4-way image classification set "new622" from GitHub (ztlmememe/Phase-Detection-Methods-for-Alzheimer-s-disease-); label vocabulary: mild demented, moderate demented, non demented, very mild demented.

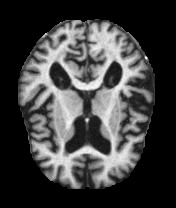
Label: moderate demented

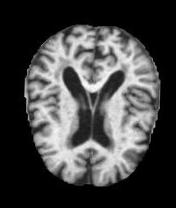
Label: mild demented

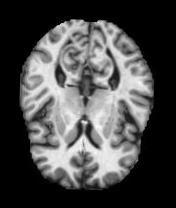
Label: very mild demented

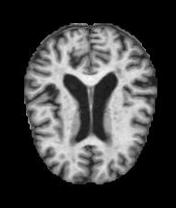
Label: mild demented

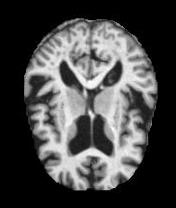
Label: non demented

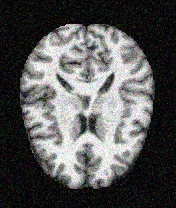
Label: non demented
